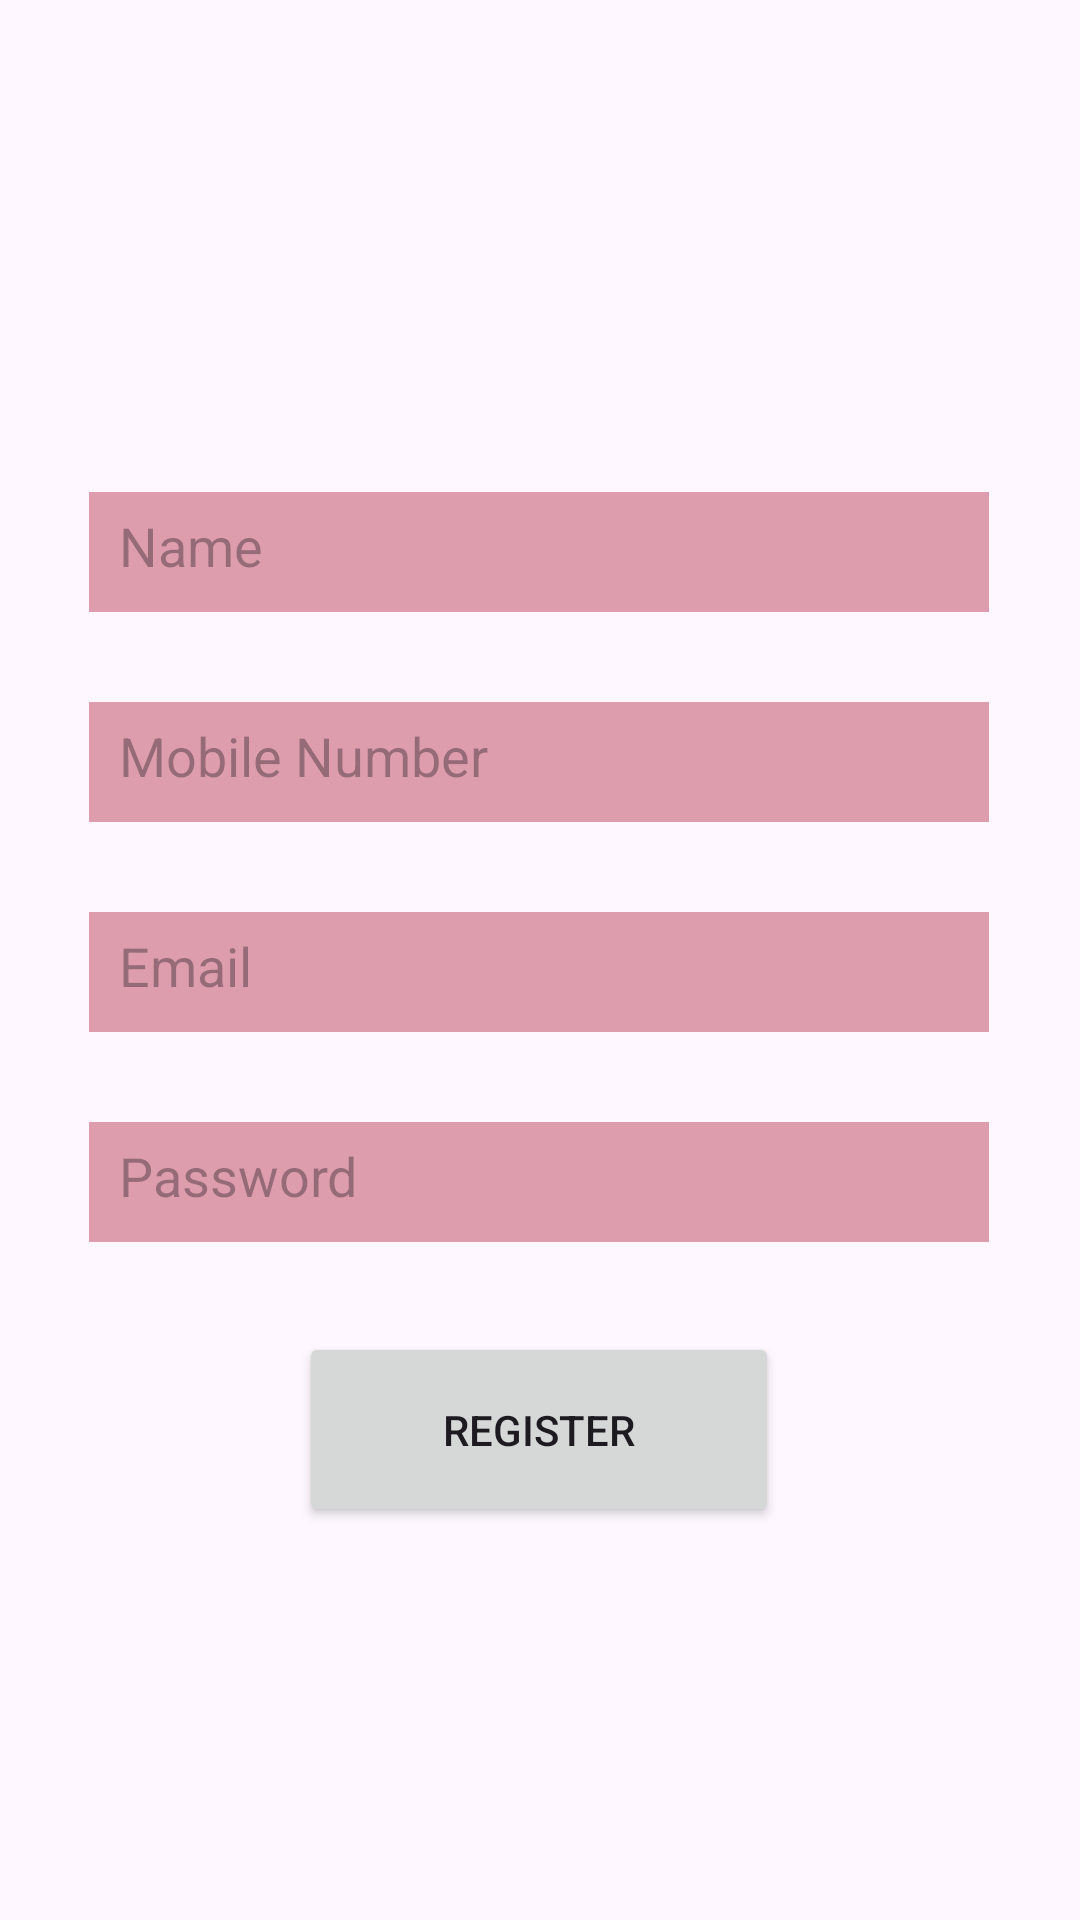

Layout XML and referenced resources for this Android screen:
<!-- AndroidManifest.xml: application theme Theme.CoolHouse -->
<!-- res/layout/activity_register.xml -->
<?xml version="1.0" encoding="utf-8"?>
<androidx.constraintlayout.widget.ConstraintLayout xmlns:android="http://schemas.android.com/apk/res/android"
    xmlns:app="http://schemas.android.com/apk/res-auto"
    xmlns:tools="http://schemas.android.com/tools"
    android:layout_width="match_parent"
    android:layout_height="match_parent"
    tools:context=".register">


    <LinearLayout
        android:layout_width="wrap_content"
        android:layout_height="wrap_content"
        android:elevation="20dp"
        android:gravity="center"
        android:background="@drawable/search_bg"
        android:orientation="vertical"
        android:padding="20dp"
        app:layout_constraintBottom_toBottomOf="parent"
        app:layout_constraintEnd_toEndOf="parent"
        app:layout_constraintHorizontal_bias="0.49"
        app:layout_constraintStart_toStartOf="parent"
        app:layout_constraintTop_toTopOf="parent"
        app:layout_constraintVertical_bias="0.594"
        tools:context=".MainActivity"
        tools:ignore="MissingConstraints">

        <EditText
            android:id="@+id/username"
            android:layout_width="300dp"
            android:layout_height="40dp"
            android:layout_marginTop="40dp"
            android:layout_marginBottom="10dp"
            android:background="#DE9DAC"
            android:hint="Name"
            android:textColor="@color/black"
            android:padding="10dp"
            app:layout_constraintBottom_toBottomOf="parent"
            app:layout_constraintEnd_toEndOf="parent"
            app:layout_constraintHorizontal_bias="0.494"
            app:layout_constraintStart_toStartOf="parent"
            app:layout_constraintTop_toTopOf="parent"
            app:layout_constraintVertical_bias="0.387" />
        <EditText
            android:id="@+id/mobno"
            android:layout_width="300dp"
            android:layout_height="40dp"
            android:layout_marginTop="20dp"
            android:layout_marginBottom="10dp"
            android:background="#DE9DAC"
            android:hint="Mobile Number"
            android:textColor="@color/black"
            android:padding="10dp"
            app:layout_constraintBottom_toBottomOf="parent"
            app:layout_constraintEnd_toEndOf="parent"
            app:layout_constraintHorizontal_bias="0.494"
            app:layout_constraintStart_toStartOf="parent"
            app:layout_constraintTop_toTopOf="parent"
            app:layout_constraintVertical_bias="0.387" />

        <EditText
            android:id="@+id/email"
            android:layout_width="300dp"
            android:layout_height="40dp"
            android:layout_marginTop="20dp"
            android:layout_marginBottom="10dp"
            android:background="#DE9DAC"
            android:hint="Email"
            android:textColor="@color/black"
            android:padding="10dp"
            app:layout_constraintBottom_toBottomOf="parent"
            app:layout_constraintEnd_toEndOf="parent"
            app:layout_constraintHorizontal_bias="0.494"
            app:layout_constraintStart_toStartOf="parent"
            app:layout_constraintTop_toTopOf="parent"
            app:layout_constraintVertical_bias="0.387" />

        <EditText
            android:id="@+id/password"
            android:layout_width="300dp"
            android:layout_height="40dp"
            android:layout_marginTop="20dp"
            android:background="#DE9DAC"
            android:hint="Password"
            android:textColor="@color/black"
            android:inputType="textPassword"
            android:padding="10dp"
            app:layout_constraintBottom_toBottomOf="parent"
            app:layout_constraintEnd_toEndOf="parent"
            app:layout_constraintHorizontal_bias="0.505"
            app:layout_constraintStart_toStartOf="parent"
            app:layout_constraintTop_toTopOf="parent"
            app:layout_constraintVertical_bias="0.461"
            tools:ignore="InvalidId" />

        <Button
            android:id="@+id/register"
            android:layout_width="160dp"
            android:layout_height="65dp"
            android:layout_marginTop="30dp"
            android:layout_marginBottom="40dp"
            android:gravity="center"
            android:padding="10dp"
            android:text="register"
            app:layout_constraintBottom_toBottomOf="parent"
            app:layout_constraintEnd_toEndOf="parent"
            app:layout_constraintHorizontal_bias="0.54"
            app:layout_constraintStart_toStartOf="parent"
            app:layout_constraintTop_toTopOf="parent"
            app:layout_constraintVertical_bias="0.587" />


    </LinearLayout>
</androidx.constraintlayout.widget.ConstraintLayout>
<!-- resources referenced by this layout -->
<resources>
  <style name="Theme.CoolHouse" parent="Base.Theme.CoolHouse" />
  <style name="Base.Theme.CoolHouse" parent="Theme.Material3.DayNight.NoActionBar">
          
          
      </style>
  <!-- not gathered from this repository: default colours our renderer supplied (Android Studio template values) -->
  <color name="black">#FF000000</color>
</resources>
